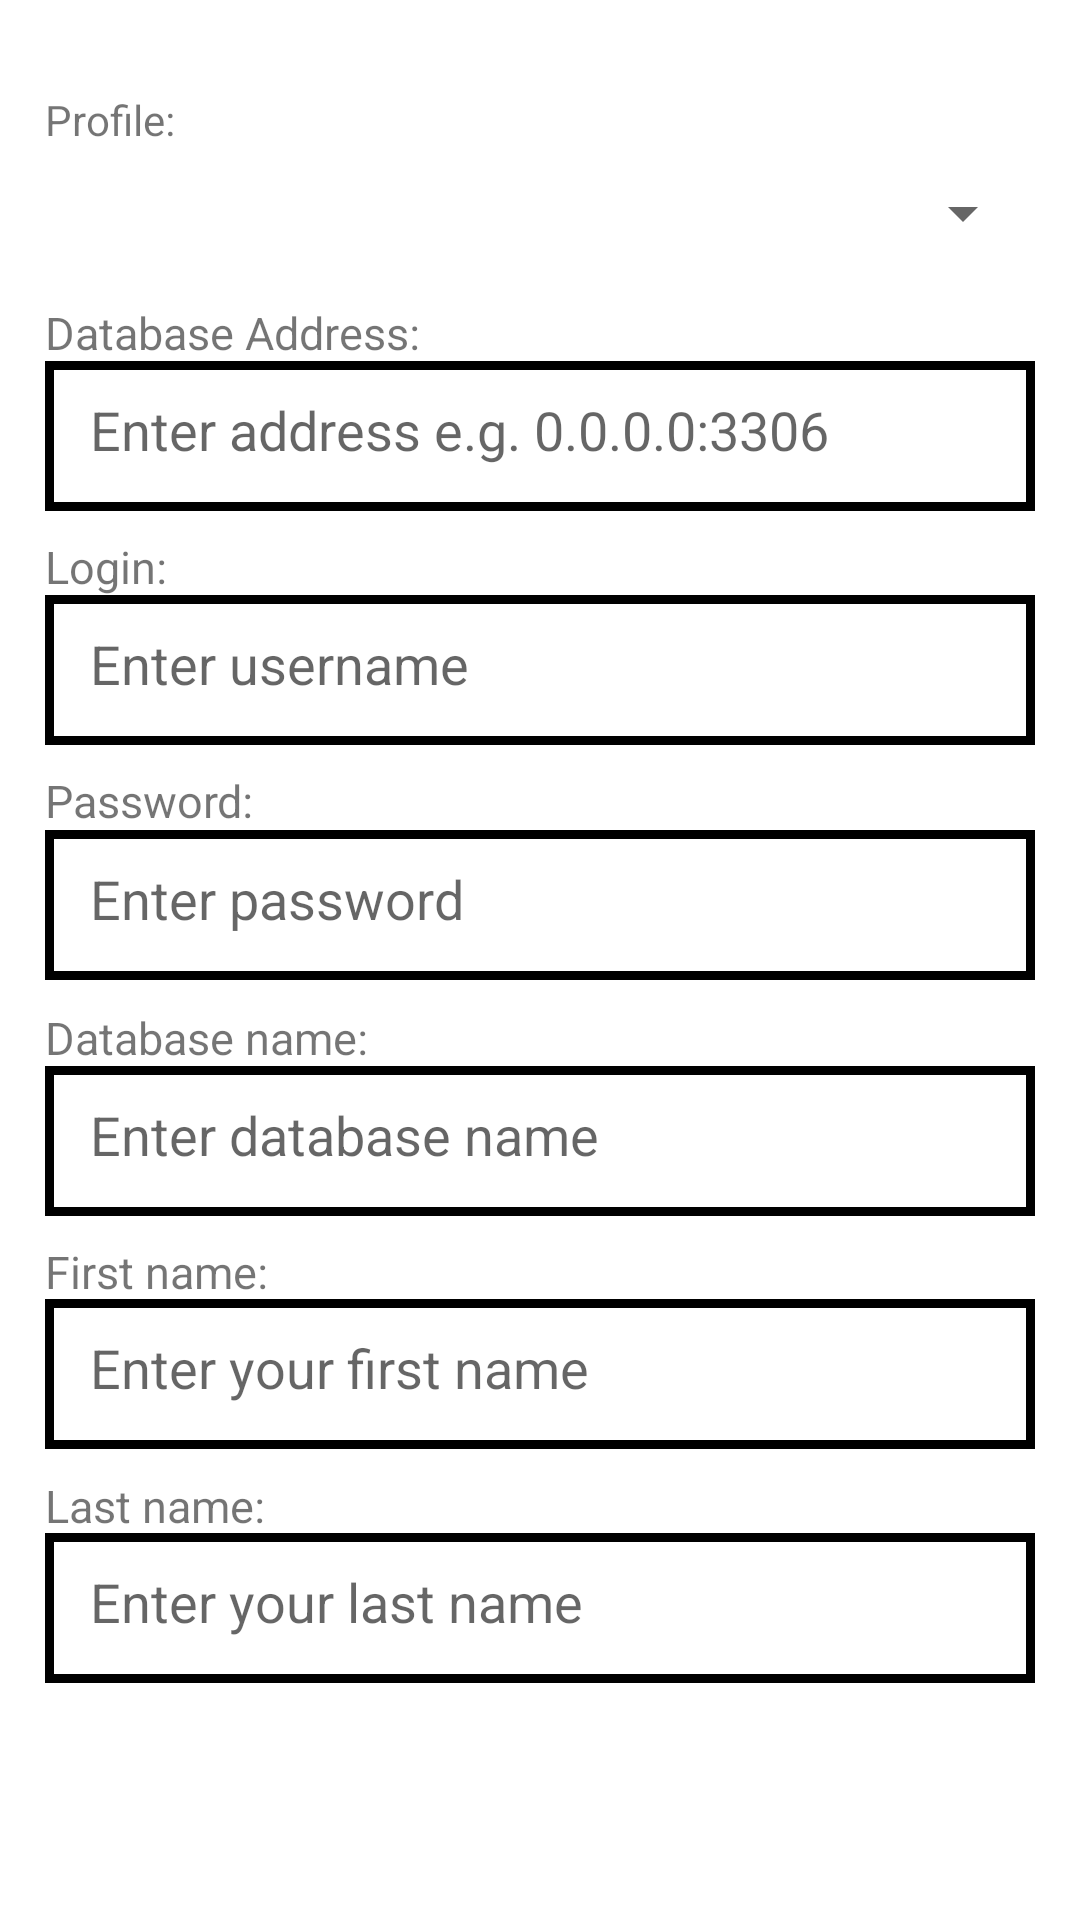

This screen was rendered from an Android layout file. Write that file and the resources it references.
<!-- AndroidManifest.xml: application theme Theme.SensorDataCollector -->
<!-- res/layout/fragment_settings.xml -->
<?xml version="1.0" encoding="utf-8"?>
<androidx.constraintlayout.widget.ConstraintLayout xmlns:android="http://schemas.android.com/apk/res/android"
    xmlns:app="http://schemas.android.com/apk/res-auto"
    xmlns:tools="http://schemas.android.com/tools"
    android:layout_width="match_parent"
    android:layout_height="match_parent"
    android:paddingLeft="15dp"
    android:paddingRight="15dp"
    tools:context=".ui.settings.SettingsFragment"
    tools:layout_editor_absoluteX="-14dp"
    tools:layout_editor_absoluteY="18dp">

    <Spinner
        android:id="@+id/spProfile"
        android:layout_width="0dp"
        android:layout_height="40dp"
        app:layout_constraintBottom_toBottomOf="parent"
        app:layout_constraintEnd_toEndOf="parent"
        app:layout_constraintHorizontal_bias="1.0"
        app:layout_constraintStart_toStartOf="parent"
        app:layout_constraintTop_toTopOf="parent"
        app:layout_constraintVertical_bias="0.085" />

    <TextView
        android:id="@+id/tvProfile"
        android:layout_width="wrap_content"
        android:layout_height="wrap_content"
        android:paddingBottom="5dp"
        android:text="Profile:"
        app:layout_constraintBottom_toBottomOf="parent"
        app:layout_constraintEnd_toEndOf="parent"
        app:layout_constraintHorizontal_bias="0.0"
        app:layout_constraintStart_toStartOf="parent"
        app:layout_constraintTop_toTopOf="parent"
        app:layout_constraintVertical_bias="0.049" />

    <TextView
        android:id="@+id/tvDatabaseAddress"
        android:layout_width="wrap_content"
        android:layout_height="wrap_content"
        android:paddingTop="15dp"
        android:paddingBottom="5dp"
        android:text="Database Address:"
        android:textSize="15dp"
        app:layout_constraintBottom_toBottomOf="parent"
        app:layout_constraintEnd_toEndOf="parent"
        app:layout_constraintHorizontal_bias="0.0"
        app:layout_constraintStart_toStartOf="parent"
        app:layout_constraintTop_toTopOf="parent"
        app:layout_constraintVertical_bias="0.143" />

    <EditText
        android:id="@+id/etDatabaseAddress"
        android:layout_width="0dp"
        android:layout_height="50dp"
        android:background="@drawable/edit_text_border"
        android:hint="Enter address e.g. 0.0.0.0:3306"
        android:padding="15dp"
        app:layout_constraintBottom_toBottomOf="parent"
        app:layout_constraintEnd_toEndOf="parent"
        app:layout_constraintHorizontal_bias="0.0"
        app:layout_constraintStart_toStartOf="parent"
        app:layout_constraintTop_toTopOf="parent"
        app:layout_constraintVertical_bias="0.204" />

    <EditText
        android:id="@+id/etLastName"
        android:layout_width="0dp"
        android:layout_height="50dp"
        android:background="@drawable/edit_text_border"
        android:hint="Enter your last name"
        android:padding="15dp"
        app:layout_constraintBottom_toBottomOf="parent"
        app:layout_constraintEnd_toEndOf="parent"
        app:layout_constraintHorizontal_bias="0.0"
        app:layout_constraintStart_toStartOf="parent"
        app:layout_constraintTop_toTopOf="parent"
        app:layout_constraintVertical_bias="0.866" />

    <TextView
        android:id="@+id/tvLastName"
        android:layout_width="wrap_content"
        android:layout_height="wrap_content"
        android:paddingTop="15dp"
        android:paddingBottom="5dp"
        android:text="Last name:"
        android:textSize="15dp"
        app:layout_constraintBottom_toBottomOf="parent"
        app:layout_constraintEnd_toEndOf="parent"
        app:layout_constraintHorizontal_bias="0.0"
        app:layout_constraintStart_toStartOf="parent"
        app:layout_constraintTop_toTopOf="parent"
        app:layout_constraintVertical_bias="0.795" />

    <EditText
        android:id="@+id/etFirstName"
        android:layout_width="0dp"
        android:layout_height="50dp"
        android:background="@drawable/edit_text_border"
        android:hint="Enter your first name"
        android:padding="15dp"
        app:layout_constraintBottom_toBottomOf="parent"
        app:layout_constraintEnd_toEndOf="parent"
        app:layout_constraintHorizontal_bias="0.0"
        app:layout_constraintStart_toStartOf="parent"
        app:layout_constraintTop_toTopOf="parent"
        app:layout_constraintVertical_bias="0.734" />

    <TextView
        android:id="@+id/tvFirstName"
        android:layout_width="wrap_content"
        android:layout_height="wrap_content"
        android:paddingTop="15dp"
        android:paddingBottom="5dp"
        android:text="First name:"
        android:textSize="15dp"
        app:layout_constraintBottom_toBottomOf="parent"
        app:layout_constraintEnd_toEndOf="parent"
        app:layout_constraintHorizontal_bias="0.0"
        app:layout_constraintStart_toStartOf="parent"
        app:layout_constraintTop_toTopOf="parent"
        app:layout_constraintVertical_bias="0.665" />

    <EditText
        android:id="@+id/etDatabaseName"
        android:layout_width="0dp"
        android:layout_height="50dp"
        android:background="@drawable/edit_text_border"
        android:hint="Enter database name"
        android:padding="15dp"
        app:layout_constraintBottom_toBottomOf="parent"
        app:layout_constraintEnd_toEndOf="parent"
        app:layout_constraintHorizontal_bias="0.0"
        app:layout_constraintStart_toStartOf="parent"
        app:layout_constraintTop_toTopOf="parent"
        app:layout_constraintVertical_bias="0.602" />

    <TextView
        android:id="@+id/tvDatabaseName"
        android:layout_width="wrap_content"
        android:layout_height="wrap_content"
        android:paddingTop="15dp"
        android:paddingBottom="5dp"
        android:text="Database name:"
        android:textSize="15dp"
        app:layout_constraintBottom_toBottomOf="parent"
        app:layout_constraintEnd_toEndOf="parent"
        app:layout_constraintHorizontal_bias="0.0"
        app:layout_constraintStart_toStartOf="parent"
        app:layout_constraintTop_toTopOf="parent"
        app:layout_constraintVertical_bias="0.535" />

    <TextView
        android:id="@+id/tvPassword"
        android:layout_width="wrap_content"
        android:layout_height="wrap_content"
        android:paddingTop="15dp"
        android:paddingBottom="5dp"
        android:text="Password: "
        android:textSize="15dp"
        app:layout_constraintBottom_toBottomOf="parent"
        app:layout_constraintEnd_toEndOf="parent"
        app:layout_constraintHorizontal_bias="0.0"
        app:layout_constraintStart_toStartOf="parent"
        app:layout_constraintTop_toTopOf="parent"
        app:layout_constraintVertical_bias="0.403" />

    <TextView
        android:id="@+id/tvLogin"
        android:layout_width="wrap_content"
        android:layout_height="wrap_content"
        android:paddingTop="15dp"
        android:paddingBottom="5dp"
        android:text="Login: "
        android:textSize="15dp"
        app:layout_constraintBottom_toBottomOf="parent"
        app:layout_constraintEnd_toEndOf="parent"
        app:layout_constraintHorizontal_bias="0.0"
        app:layout_constraintStart_toStartOf="parent"
        app:layout_constraintTop_toTopOf="parent"
        app:layout_constraintVertical_bias="0.273" />

    <EditText
        android:id="@+id/etDatabasePassword"
        android:layout_width="0dp"
        android:layout_height="50dp"
        android:background="@drawable/edit_text_border"
        android:hint="Enter password"
        android:inputType="textPassword"
        android:padding="15dp"
        app:layout_constraintBottom_toBottomOf="parent"
        app:layout_constraintEnd_toEndOf="parent"
        app:layout_constraintHorizontal_bias="0.0"
        app:layout_constraintStart_toStartOf="parent"
        app:layout_constraintTop_toTopOf="parent"
        app:layout_constraintVertical_bias="0.469" />

    <EditText
        android:id="@+id/etDatabaseLogin"
        android:layout_width="0dp"
        android:layout_height="50dp"
        android:background="@drawable/edit_text_border"
        android:hint="Enter username"
        android:padding="15dp"
        app:layout_constraintBottom_toBottomOf="parent"
        app:layout_constraintEnd_toEndOf="parent"
        app:layout_constraintHorizontal_bias="0.0"
        app:layout_constraintStart_toStartOf="parent"
        app:layout_constraintTop_toTopOf="parent"
        app:layout_constraintVertical_bias="0.336" />

</androidx.constraintlayout.widget.ConstraintLayout>
<!-- resources referenced by this layout -->
<resources>
  <!-- drawable edit_text_border (drawable) -->
  <shape xmlns:android="http://schemas.android.com/apk/res/android"
      android:shape="rectangle">
      <solid android:color="#FFFFFF" />
      <stroke
          android:width="3dp"
          android:color="#000000" />
  </shape>
  <style name="Theme.SensorDataCollector" parent="Theme.MaterialComponents.DayNight.DarkActionBar">
          
          <item name="colorPrimary">@color/lightblue</item>
          <item name="colorPrimaryVariant">@color/lightblue2</item>
          <item name="colorOnPrimary">@color/white</item>
          
          <item name="colorSecondary">@color/teal_200</item>
          <item name="colorSecondaryVariant">@color/teal_700</item>
          <item name="colorOnSecondary">@color/black</item>
          
          <item name="android:statusBarColor">?attr/colorPrimaryVariant</item>
          
      </style>
  <color name="lightblue">#29AAEF</color>
  <color name="lightblue2">#5EBBEE</color>
  <color name="white">#FFFFFFFF</color>
  <color name="teal_200">#FF03DAC5</color>
  <color name="teal_700">#FF018786</color>
  <color name="black">#FF000000</color>
</resources>
